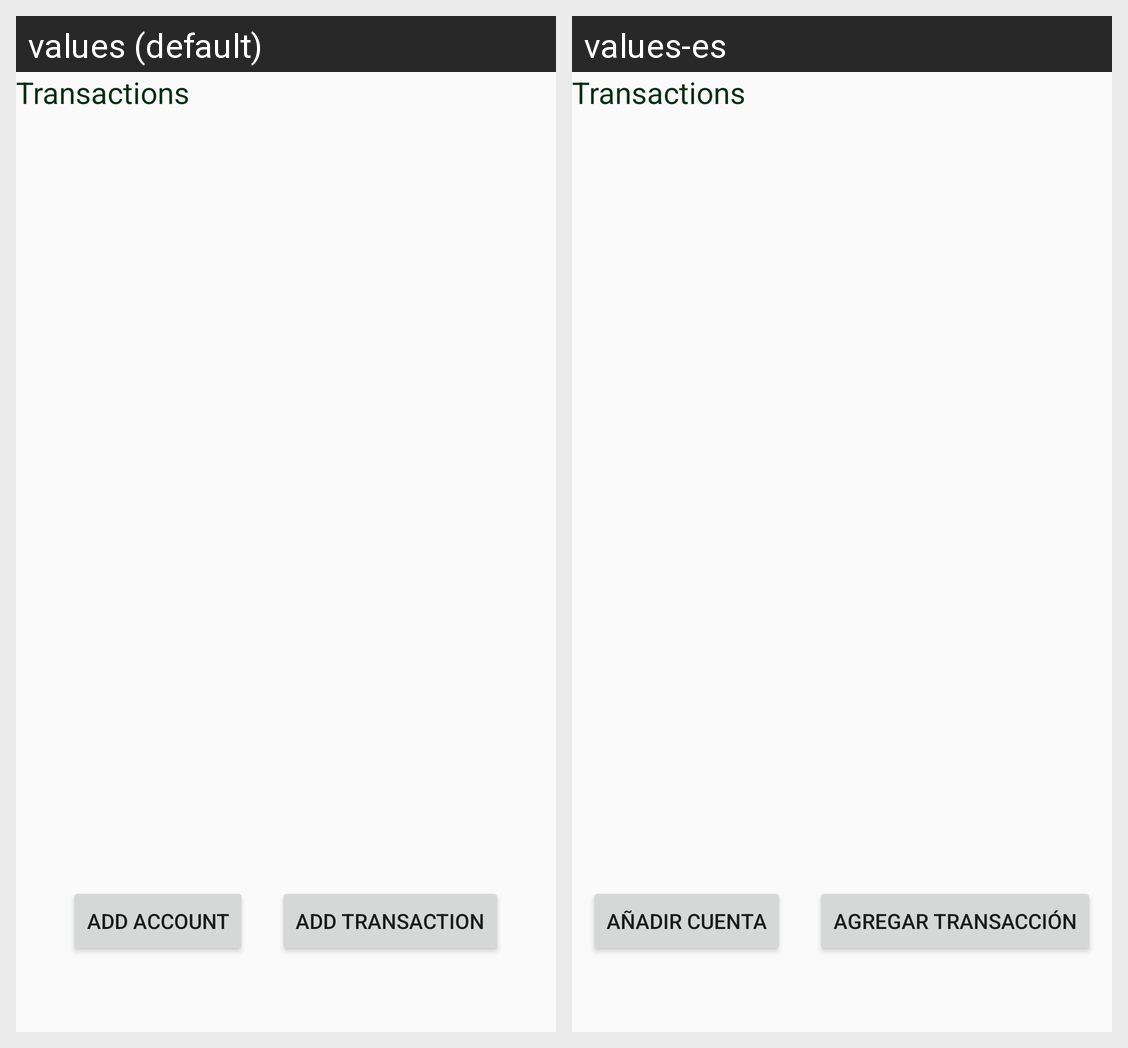

Strings drawn on this Android screen and how each of the app's shown locales translates them:
Android screen res/layout/activity_expense_home.xml rendered under 2 locales, left to right: values (default), values-es. Device: Nexus 5 (rendered at 1080×1920; each locale shown at half size, 540×960, under a caption strip naming it); theme AppTheme.
Strings drawn on this screen, with the default value and each locale's value (text and hints the layout hard-codes, and strings that could not be matched under every locale, appear in the picture but are not listed):

add_account
  values: Add Account
  values-es: Añadir cuenta

add_transaction
  values: Add Transaction
  values-es: Agregar transacción
